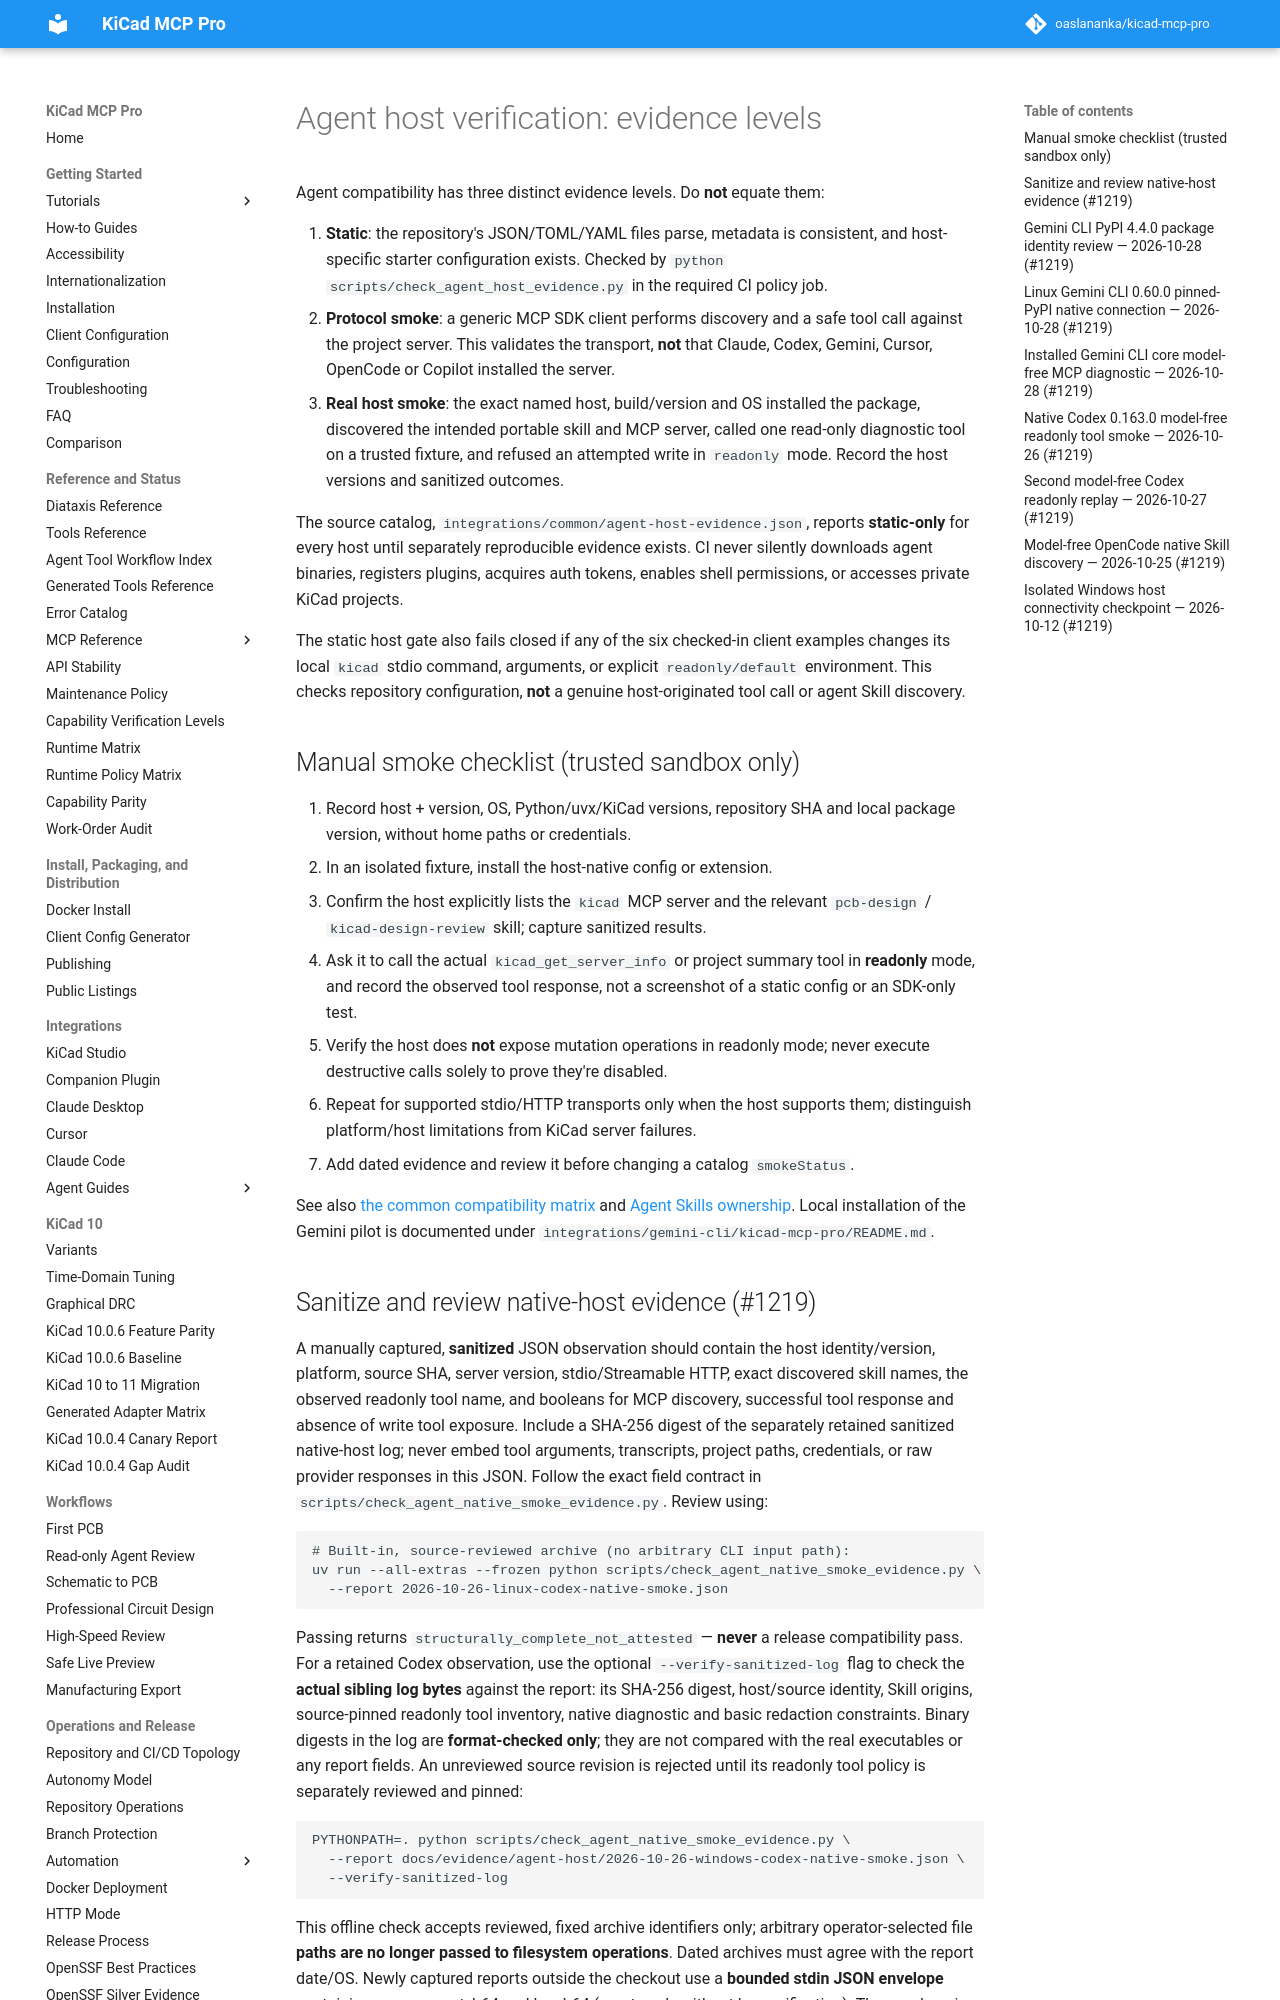

repository: TotallyNotAHackerTrustMeIAmADolphin/kicad-mcp-pro · page: agents/host-verification/index.html · generator: mkdocs

# Agent host verification: evidence levels

Agent compatibility has three distinct evidence levels. Do **not** equate them:

1. **Static**: the repository's JSON/TOML/YAML files parse, metadata is
   consistent, and host-specific starter configuration exists. Checked by
   `python scripts/check_agent_host_evidence.py` in the required CI policy job.
2. **Protocol smoke**: a generic MCP SDK client performs discovery and a safe
   tool call against the project server. This validates the transport, **not**
   that Claude, Codex, Gemini, Cursor, OpenCode or Copilot installed the server.
3. **Real host smoke**: the exact named host, build/version and OS installed
   the package, discovered the intended portable skill and MCP server, called
   one read-only diagnostic tool on a trusted fixture, and refused an attempted
   write in `readonly` mode. Record the host versions and sanitized outcomes.

The source catalog, `integrations/common/agent-host-evidence.json`, reports
**static-only** for every host until separately reproducible evidence exists.
CI never silently downloads agent binaries, registers plugins, acquires auth
tokens, enables shell permissions, or accesses private KiCad projects.

The static host gate also fails closed if any of the six checked-in client
examples changes its local `kicad` stdio command, arguments, or explicit
`readonly/default` environment. This checks repository configuration, **not**
a genuine host-originated tool call or agent Skill discovery.

## Manual smoke checklist (trusted sandbox only)

1. Record host + version, OS, Python/uvx/KiCad versions, repository SHA and
   local package version, without home paths or credentials.
2. In an isolated fixture, install the host-native config or extension.
3. Confirm the host explicitly lists the `kicad` MCP server and the relevant
   `pcb-design` / `kicad-design-review` skill; capture sanitized results.
4. Ask it to call the actual `kicad_get_server_info` or project summary tool
   in **readonly** mode, and record the observed tool response, not a screenshot
   of a static config or an SDK-only test.
5. Verify the host does **not** expose mutation operations in readonly mode;
   never execute destructive calls solely to prove they're disabled.
6. Repeat for supported stdio/HTTP transports only when the host supports them;
   distinguish platform/host limitations from KiCad server failures.
7. Add dated evidence and review it before changing a catalog `smokeStatus`.

See also [the common compatibility matrix](compatibility.md) and
[Agent Skills ownership](progressive-disclosure.md). Local installation of the
Gemini pilot is documented under
`integrations/gemini-cli/kicad-mcp-pro/README.md`.


## Sanitize and review native-host evidence (#1219)

A manually captured, **sanitized** JSON observation should contain the host
identity/version, platform, source SHA, server version, stdio/Streamable HTTP,
exact discovered skill names, the observed readonly tool name, and booleans for
MCP discovery, successful tool response and absence of write tool exposure.
Include a SHA-256 digest of the separately retained sanitized native-host log;
never embed tool arguments, transcripts, project paths, credentials, or raw
provider responses in this JSON. Follow the exact field contract in
`scripts/check_agent_native_smoke_evidence.py`. Review using:

```sh
# Built-in, source-reviewed archive (no arbitrary CLI input path):
uv run --all-extras --frozen python scripts/check_agent_native_smoke_evidence.py \
  --report 2026-10-26-linux-codex-native-smoke.json
```

Passing returns `structurally_complete_not_attested` — **never** a release
compatibility pass. For a retained Codex observation, use the optional
`--verify-sanitized-log` flag to check the **actual sibling log bytes** against
the report: its SHA-256 digest, host/source identity, Skill origins, source-pinned
readonly tool inventory, native diagnostic and basic redaction constraints.
Binary digests in the log are **format-checked only**; they are not compared
with the real executables or any report fields. An unreviewed source revision
is rejected until its readonly tool policy is separately reviewed and pinned:

```sh
PYTHONPATH=. python scripts/check_agent_native_smoke_evidence.py \
  --report docs/evidence/agent-host/2026-10-26-windows-codex-native-smoke.json \
  --verify-sanitized-log
```

This offline check accepts reviewed, fixed archive identifiers only; arbitrary
operator-selected file **paths are no longer passed to filesystem operations**.
Dated archives must agree with the report date/OS. Newly captured reports
outside the checkout use a **bounded stdin JSON envelope** containing
name, report_b64 and log_b64 (empty only without log verification).
The envelope is size-limited and decoded JSON rejects duplicate keys. The
native-probe name codex-native-smoke.json is supported as data, not a path.
Unreviewed archives require an explicit source allowlist addition after review.
The validator fails closed on missing, altered or unsanitized data, and does
not independently attest any native host.
